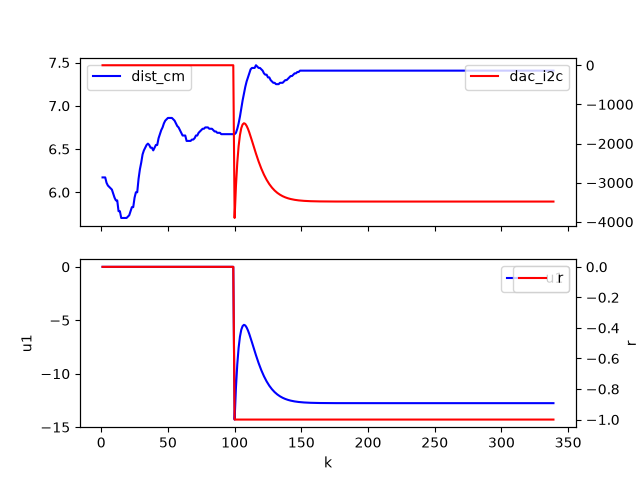

Values plotted in this chart, from the file beside it:
k, dist_cm, dac_i2c, u1, r
1, 6.172, 0.0, 0.0, 0
2, 6.172, 0.0, 0.0, 0
3, 6.172, 0.0, 0.0, 0
4, 6.109, 0.0, 0.0, 0
5, 6.078, 0.0, 0.0, 0
6, 6.062, 0.0, 0.0, 0
7, 6.047, 0.0, 0.0, 0
8, 6.031, 0.0, 0.0, 0
9, 5.984, 0.0, 0.0, 0
10, 5.938, 0.0, 0.0, 0
11, 5.906, 0.0, 0.0, 0
12, 5.906, 0.0, 0.0, 0
13, 5.781, 0.0, 0.0, 0
14, 5.781, 0.0, 0.0, 0
15, 5.703, 0.0, 0.0, 0
16, 5.703, 0.0, 0.0, 0
17, 5.703, 0.0, 0.0, 0
18, 5.703, 0.0, 0.0, 0
19, 5.703, 0.0, 0.0, 0
20, 5.719, 0.0, 0.0, 0
21, 5.734, 0.0, 0.0, 0
22, 5.781, 0.0, 0.0, 0
23, 5.828, 0.0, 0.0, 0
24, 5.828, 0.0, 0.0, 0
25, 5.938, 0.0, 0.0, 0
26, 6.0, 0.0, 0.0, 0
27, 6.0, 0.0, 0.0, 0
28, 6.156, 0.0, 0.0, 0
29, 6.266, 0.0, 0.0, 0
30, 6.344, 0.0, 0.0, 0
31, 6.438, 0.0, 0.0, 0
32, 6.484, 0.0, 0.0, 0
33, 6.516, 0.0, 0.0, 0
34, 6.547, 0.0, 0.0, 0
35, 6.562, 0.0, 0.0, 0
36, 6.547, 0.0, 0.0, 0
37, 6.516, 0.0, 0.0, 0
38, 6.516, 0.0, 0.0, 0
39, 6.484, 0.0, 0.0, 0
40, 6.516, 0.0, 0.0, 0
41, 6.547, 0.0, 0.0, 0
42, 6.547, 0.0, 0.0, 0
43, 6.625, 0.0, 0.0, 0
44, 6.672, 0.0, 0.0, 0
45, 6.719, 0.0, 0.0, 0
46, 6.75, 0.0, 0.0, 0
47, 6.797, 0.0, 0.0, 0
48, 6.828, 0.0, 0.0, 0
49, 6.844, 0.0, 0.0, 0
50, 6.859, 0.0, 0.0, 0
51, 6.859, 0.0, 0.0, 0
52, 6.859, 0.0, 0.0, 0
53, 6.859, 0.0, 0.0, 0
54, 6.844, 0.0, 0.0, 0
55, 6.828, 0.0, 0.0, 0
56, 6.797, 0.0, 0.0, 0
57, 6.766, 0.0, 0.0, 0
58, 6.75, 0.0, 0.0, 0
59, 6.719, 0.0, 0.0, 0
60, 6.688, 0.0, 0.0, 0
... 279 more rows
